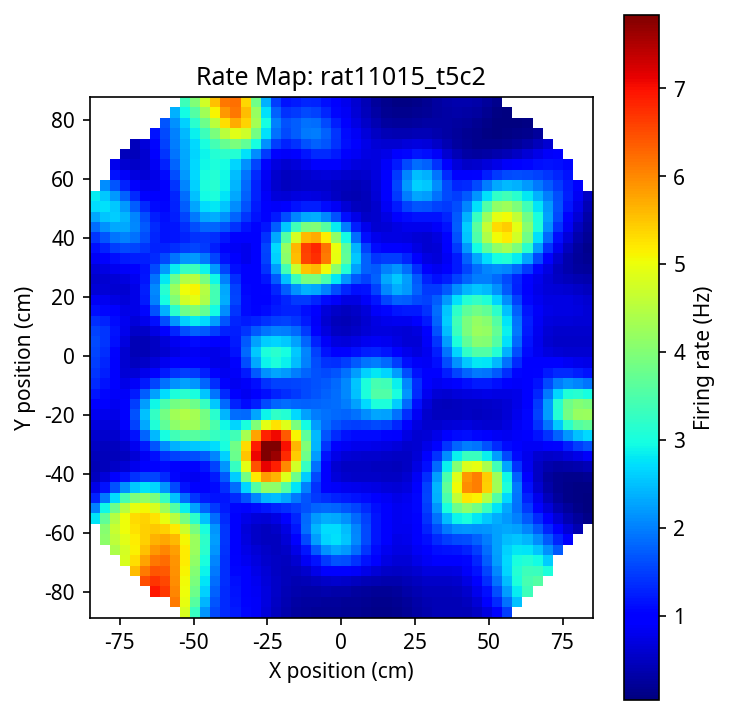

Data behind this chart, as committed beside it:
nan, nan, nan, nan, nan, nan, nan, nan, nan, 2.7626, 2.0161, 1.2771, 0.7480, 0.4816, 0.4138, 0.4469, 0.5084, 0.5798, 0.6807, 0.8279, 1.0097, 1.1898, 1.3287, 1.4156
nan, nan, nan, nan, nan, nan, nan, 4.11, 4.061, 3.677, 2.904, 1.95, 1.142, 0.6537, 0.4555, 0.4356, 0.4904, 0.5643, 0.6536, 0.7726, 0.9162, 1.056, 1.162, 1.231
nan, nan, nan, nan, nan, nan, 4.411, 4.551, 4.644, 4.459, 3.79, 2.716, 1.639, 0.8972, 0.5352, 0.4395, 0.4861, 0.5815, 0.6741, 0.7543, 0.8236, 0.8742, 0.8979, 0.9087
nan, nan, nan, nan, nan, 4.807, 4.778, 4.884, 5.033, 5.01, 4.51, 3.425, 2.138, 1.161, 0.6482, 0.4944, 0.5661, 0.7475, 0.9180, 0.9931, 0.9659, 0.8712, 0.7502, 0.6449
nan, nan, nan, nan, 5.577, 5.294, 5.153, 5.164, 5.273, 5.315, 4.965, 3.954, 2.551, 1.398, 0.7836, 0.6301, 0.8019, 1.165, 1.512, 1.636, 1.498, 1.207, 0.8904, 0.6339
nan, nan, nan, 6.485, 6.111, 5.778, 5.538, 5.421, 5.409, 5.384, 5.072, 4.152, 2.756, 1.546, 0.9246, 0.8550, 1.199, 1.782, 2.31, 2.482, 2.231, 1.73, 1.207, 0.7984
nan, nan, 6.952, 6.707, 6.436, 6.146, 5.871, 5.645, 5.468, 5.259, 4.82, 3.912, 2.63, 1.539, 1.041, 1.136, 1.677, 2.439, 3.078, 3.265, 2.922, 2.253, 1.554, 1.011
nan, nan, 6.675, 6.535, 6.398, 6.23, 6.016, 5.753, 5.424, 4.967, 4.272, 3.276, 2.164, 1.344, 1.085, 1.386, 2.107, 2.994, 3.688, 3.875, 3.476, 2.701, 1.875, 1.221
nan, 6.11, 6.031, 5.971, 5.936, 5.899, 5.809, 5.598, 5.189, 4.51, 3.56, 2.49, 1.579, 1.062, 1.043, 1.522, 2.384, 3.364, 4.096, 4.279, 3.854, 3.031, 2.134, 1.401
4.795, 4.96, 5.032, 5.064, 5.104, 5.159, 5.184, 5.071, 4.674, 3.898, 2.848, 1.84, 1.148, 0.8611, 0.9921, 1.563, 2.506, 3.546, 4.288, 4.443, 3.993, 3.165, 2.258, 1.499
3.297, 3.59, 3.792, 3.918, 4.023, 4.136, 4.235, 4.215, 3.903, 3.194, 2.251, 1.432, 0.9515, 0.8184, 1.021, 1.609, 2.553, 3.575, 4.25, 4.312, 3.808, 2.999, 2.151, 1.444
2.161, 2.397, 2.602, 2.757, 2.888, 3.021, 3.15, 3.197, 3.009, 2.492, 1.796, 1.226, 0.9413, 0.9303, 1.179, 1.741, 2.596, 3.474, 3.964, 3.859, 3.287, 2.531, 1.806, 1.229
1.563, 1.665, 1.773, 1.867, 1.952, 2.043, 2.145, 2.215, 2.146, 1.861, 1.459, 1.157, 1.075, 1.203, 1.517, 2.03, 2.696, 3.278, 3.461, 3.157, 2.554, 1.907, 1.36, 0.9659
1.325, 1.333, 1.348, 1.362, 1.371, 1.379, 1.402, 1.435, 1.432, 1.343, 1.219, 1.195, 1.361, 1.702, 2.153, 2.627, 3.005, 3.13, 2.904, 2.399, 1.815, 1.323, 0.9864, 0.8046
1.201, 1.173, 1.143, 1.112, 1.073, 1.023, 0.9708, 0.9392, 0.9385, 0.9677, 1.071, 1.348, 1.865, 2.57, 3.29, 3.78, 3.825, 3.382, 2.635, 1.866, 1.274, 0.9266, 0.8090, 0.8684
1.056, 1.031, 0.9929, 0.9487, 0.8960, 0.8295, 0.7507, 0.6810, 0.6612, 0.7446, 1.026, 1.644, 2.654, 3.872, 4.937, 5.498, 5.311, 4.362, 3.017, 1.823, 1.083, 0.8012, 0.8810, 1.206
0.8704, 0.8645, 0.8403, 0.8012, 0.7520, 0.6921, 0.6212, 0.5535, 0.5325, 0.6486, 1.077, 2.049, 3.565, 5.195, 6.456, 7.092, 6.913, 5.787, 3.989, 2.285, 1.247, 0.9159, 1.132, 1.706
0.6716, 0.6882, 0.6872, 0.6635, 0.6264, 0.5817, 0.5329, 0.4906, 0.4915, 0.6417, 1.18, 2.386, 4.136, 5.844, 7.116, 7.835, 7.839, 6.855, 4.938, 2.895, 1.568, 1.121, 1.385, 2.123
0.4915, 0.5232, 0.5448, 0.5421, 0.5250, 0.5052, 0.4914, 0.4932, 0.5358, 0.7170, 1.28, 2.468, 4.092, 5.651, 6.869, 7.654, 7.824, 7.054, 5.278, 3.221, 1.804, 1.277, 1.51, 2.276
0.3522, 0.3881, 0.4257, 0.4485, 0.4650, 0.4920, 0.5436, 0.6258, 0.7376, 0.9249, 1.37, 2.277, 3.555, 4.877, 6.001, 6.783, 7.011, 6.383, 4.862, 3.096, 1.858, 1.364, 1.53, 2.186
0.2659, 0.2997, 0.3490, 0.4046, 0.4786, 0.5933, 0.7668, 0.9890, 1.193, 1.319, 1.491, 1.955, 2.779, 3.788, 4.744, 5.438, 5.639, 5.114, 3.938, 2.665, 1.803, 1.448, 1.54, 1.986
0.2277, 0.2613, 0.3248, 0.4252, 0.5855, 0.8352, 1.187, 1.583, 1.839, 1.809, 1.649, 1.661, 1.996, 2.597, 3.273, 3.804, 3.976, 3.648, 2.942, 2.234, 1.771, 1.567, 1.581, 1.781
0.2164, 0.2528, 0.3340, 0.4865, 0.7511, 1.16, 1.697, 2.21, 2.414, 2.19, 1.778, 1.468, 1.394, 1.563, 1.88, 2.207, 2.415, 2.416, 2.23, 1.988, 1.799, 1.682, 1.632, 1.631
0.2113, 0.2495, 0.3438, 0.5414, 0.9050, 1.46, 2.123, 2.639, 2.715, 2.351, 1.822, 1.353, 1.04, 0.9197, 0.9757, 1.157, 1.411, 1.672, 1.844, 1.88, 1.831, 1.764, 1.69, 1.58
0.2031, 0.2395, 0.3369, 0.5586, 0.9867, 1.627, 2.315, 2.745, 2.71, 2.311, 1.781, 1.274, 0.8750, 0.6506, 0.6179, 0.7422, 0.9895, 1.32, 1.632, 1.81, 1.859, 1.857, 1.809, 1.657
0.1891, 0.2215, 0.3137, 0.5358, 0.9717, 1.597, 2.201, 2.516, 2.451, 2.121, 1.68, 1.213, 0.8081, 0.5703, 0.5238, 0.6263, 0.8454, 1.16, 1.51, 1.789, 1.962, 2.065, 2.067, 1.879
0.1689, 0.1971, 0.2813, 0.4880, 0.8806, 1.401, 1.853, 2.069, 2.034, 1.834, 1.533, 1.154, 0.7816, 0.5534, 0.5060, 0.5970, 0.7963, 1.097, 1.478, 1.881, 2.234, 2.478, 2.508, 2.229
0.1436, 0.1690, 0.2466, 0.4315, 0.7550, 1.137, 1.436, 1.577, 1.583, 1.504, 1.345, 1.077, 0.7607, 0.5497, 0.5027, 0.5874, 0.7798, 1.085, 1.524, 2.084, 2.661, 3.049, 3.046, 2.601
0.1193, 0.1449, 0.2190, 0.3801, 0.6310, 0.8925, 1.077, 1.167, 1.196, 1.192, 1.134, 0.9695, 0.7234, 0.5387, 0.4938, 0.5740, 0.7640, 1.082, 1.576, 2.272, 3.035, 3.516, 3.423, 2.799
0.1116, 0.1415, 0.2148, 0.3511, 0.5379, 0.7139, 0.8311, 0.8932, 0.9277, 0.9506, 0.9409, 0.8468, 0.6693, 0.5171, 0.4748, 0.5454, 0.7227, 1.031, 1.525, 2.245, 3.052, 3.541, 3.368, 2.659
0.1402, 0.1769, 0.2504, 0.3631, 0.5018, 0.6276, 0.7146, 0.7675, 0.8022, 0.8266, 0.8266, 0.7663, 0.6374, 0.5116, 0.4649, 0.5116, 0.6496, 0.8981, 1.302, 1.896, 2.585, 3.017, 2.847, 2.203
0.2063, 0.2478, 0.3208, 0.4195, 0.5356, 0.6454, 0.7294, 0.7875, 0.8270, 0.8518, 0.8539, 0.8103, 0.7084, 0.5910, 0.5215, 0.5202, 0.5852, 0.7263, 0.9718, 1.351, 1.823, 2.164, 2.076, 1.623
0.2884, 0.3280, 0.3968, 0.4933, 0.6159, 0.7415, 0.8460, 0.9264, 0.9891, 1.038, 1.065, 1.052, 0.9733, 0.8445, 0.7220, 0.6396, 0.6016, 0.6136, 0.6924, 0.8595, 1.111, 1.344, 1.363, 1.144
0.3625, 0.3909, 0.4473, 0.5435, 0.6847, 0.8455, 0.9956, 1.131, 1.261, 1.386, 1.494, 1.553, 1.513, 1.355, 1.135, 0.9220, 0.7470, 0.6224, 0.5596, 0.5720, 0.6688, 0.8212, 0.9285, 0.9176
0.4104, 0.4209, 0.4606, 0.5525, 0.7041, 0.8958, 1.107, 1.339, 1.602, 1.889, 2.167, 2.371, 2.41, 2.215, 1.836, 1.407, 1.03, 0.7454, 0.5601, 0.4742, 0.4940, 0.6206, 0.8102, 0.9835
0.4232, 0.4217, 0.4560, 0.5485, 0.6998, 0.9008, 1.155, 1.489, 1.93, 2.466, 3.024, 3.48, 3.674, 3.461, 2.861, 2.099, 1.417, 0.9263, 0.6236, 0.4746, 0.4656, 0.6050, 0.8852, 1.244
0.4148, 0.4249, 0.4794, 0.5858, 0.7360, 0.9282, 1.186, 1.565, 2.13, 2.903, 3.792, 4.594, 5.036, 4.86, 4.022, 2.845, 1.79, 1.078, 0.6769, 0.4938, 0.4819, 0.6494, 1.017, 1.548
0.4275, 0.4804, 0.5791, 0.7127, 0.8698, 1.05, 1.28, 1.621, 2.165, 2.997, 4.098, 5.231, 5.965, 5.874, 4.85, 3.327, 1.98, 1.124, 0.6822, 0.4993, 0.5019, 0.6998, 1.136, 1.796
0.5122, 0.6326, 0.7898, 0.9615, 1.137, 1.311, 1.499, 1.746, 2.138, 2.806, 3.856, 5.135, 6.083, 6.073, 4.964, 3.315, 1.907, 1.058, 0.6473, 0.4944, 0.5194, 0.7384, 1.209, 1.936
0.7068, 0.9093, 1.133, 1.351, 1.549, 1.715, 1.848, 1.974, 2.162, 2.55, 3.322, 4.466, 5.43, 5.445, 4.376, 2.866, 1.643, 0.9362, 0.6098, 0.4994, 0.5392, 0.7528, 1.204, 1.912
1.032, 1.325, 1.617, 1.874, 2.079, 2.211, 2.26, 2.25, 2.241, 2.354, 2.771, 3.561, 4.302, 4.268, 3.371, 2.214, 1.331, 0.8375, 0.6140, 0.5395, 0.5716, 0.7398, 1.106, 1.696
1.495, 1.872, 2.212, 2.476, 2.642, 2.688, 2.619, 2.467, 2.294, 2.196, 2.303, 2.674, 3.042, 2.92, 2.293, 1.585, 1.084, 0.8145, 0.6892, 0.6340, 0.6338, 0.7239, 0.9576, 1.358
nan, 2.499, 2.835, 3.043, 3.104, 3.017, 2.808, 2.526, 2.233, 1.994, 1.88, 1.908, 1.937, 1.755, 1.41, 1.103, 0.9334, 0.8691, 0.8370, 0.7943, 0.7538, 0.7619, 0.8622, 1.067
nan, nan, 3.358, 3.438, 3.345, 3.105, 2.768, 2.39, 2.022, 1.701, 1.454, 1.278, 1.125, 0.9596, 0.8255, 0.7878, 0.8563, 0.9760, 1.059, 1.054, 0.9905, 0.9301, 0.9150, 0.9498
nan, nan, nan, 3.565, 3.309, 2.939, 2.516, 2.088, 1.688, 1.334, 1.034, 0.7906, 0.6096, 0.5059, 0.5008, 0.6120, 0.8396, 1.139, 1.398, 1.503, 1.45, 1.316, 1.165, 1.023
nan, nan, nan, nan, 3.028, 2.581, 2.126, 1.693, 1.302, 0.9594, 0.6723, 0.4532, 0.3183, 0.2802, 0.3500, 0.5478, 0.8991, 1.394, 1.91, 2.224, 2.212, 1.948, 1.573, 1.2
nan, nan, nan, nan, nan, nan, 1.693, 1.29, 0.9351, 0.6365, 0.4035, 0.2457, 0.1701, 0.1828, 0.3022, 0.5691, 1.042, 1.749, 2.557, 3.115, 3.127, 2.646, 1.959, 1.333
nan, nan, nan, nan, nan, nan, nan, 0.9317, 0.6298, 0.3927, 0.2264, 0.1300, 0.1023, 0.1523, 0.3136, 0.6507, 1.249, 2.144, 3.166, 3.858, 3.809, 3.082, 2.122, 1.336
nan, nan, nan, nan, nan, nan, nan, nan, 0.3940, 0.2231, 0.1186, 0.0703, 0.0770, 0.1569, 0.3602, 0.7698, 1.476, 2.484, 3.558, 4.203, 4.019, 3.12, 2.049, 1.248
nan, nan, nan, nan, nan, nan, nan, nan, nan, 0.1105, 0.0570, 0.0423, 0.0722, 0.1756, 0.4152, 0.8814, 1.65, 2.68, 3.692, 4.221, 3.93, 2.972, 1.912, 1.165
